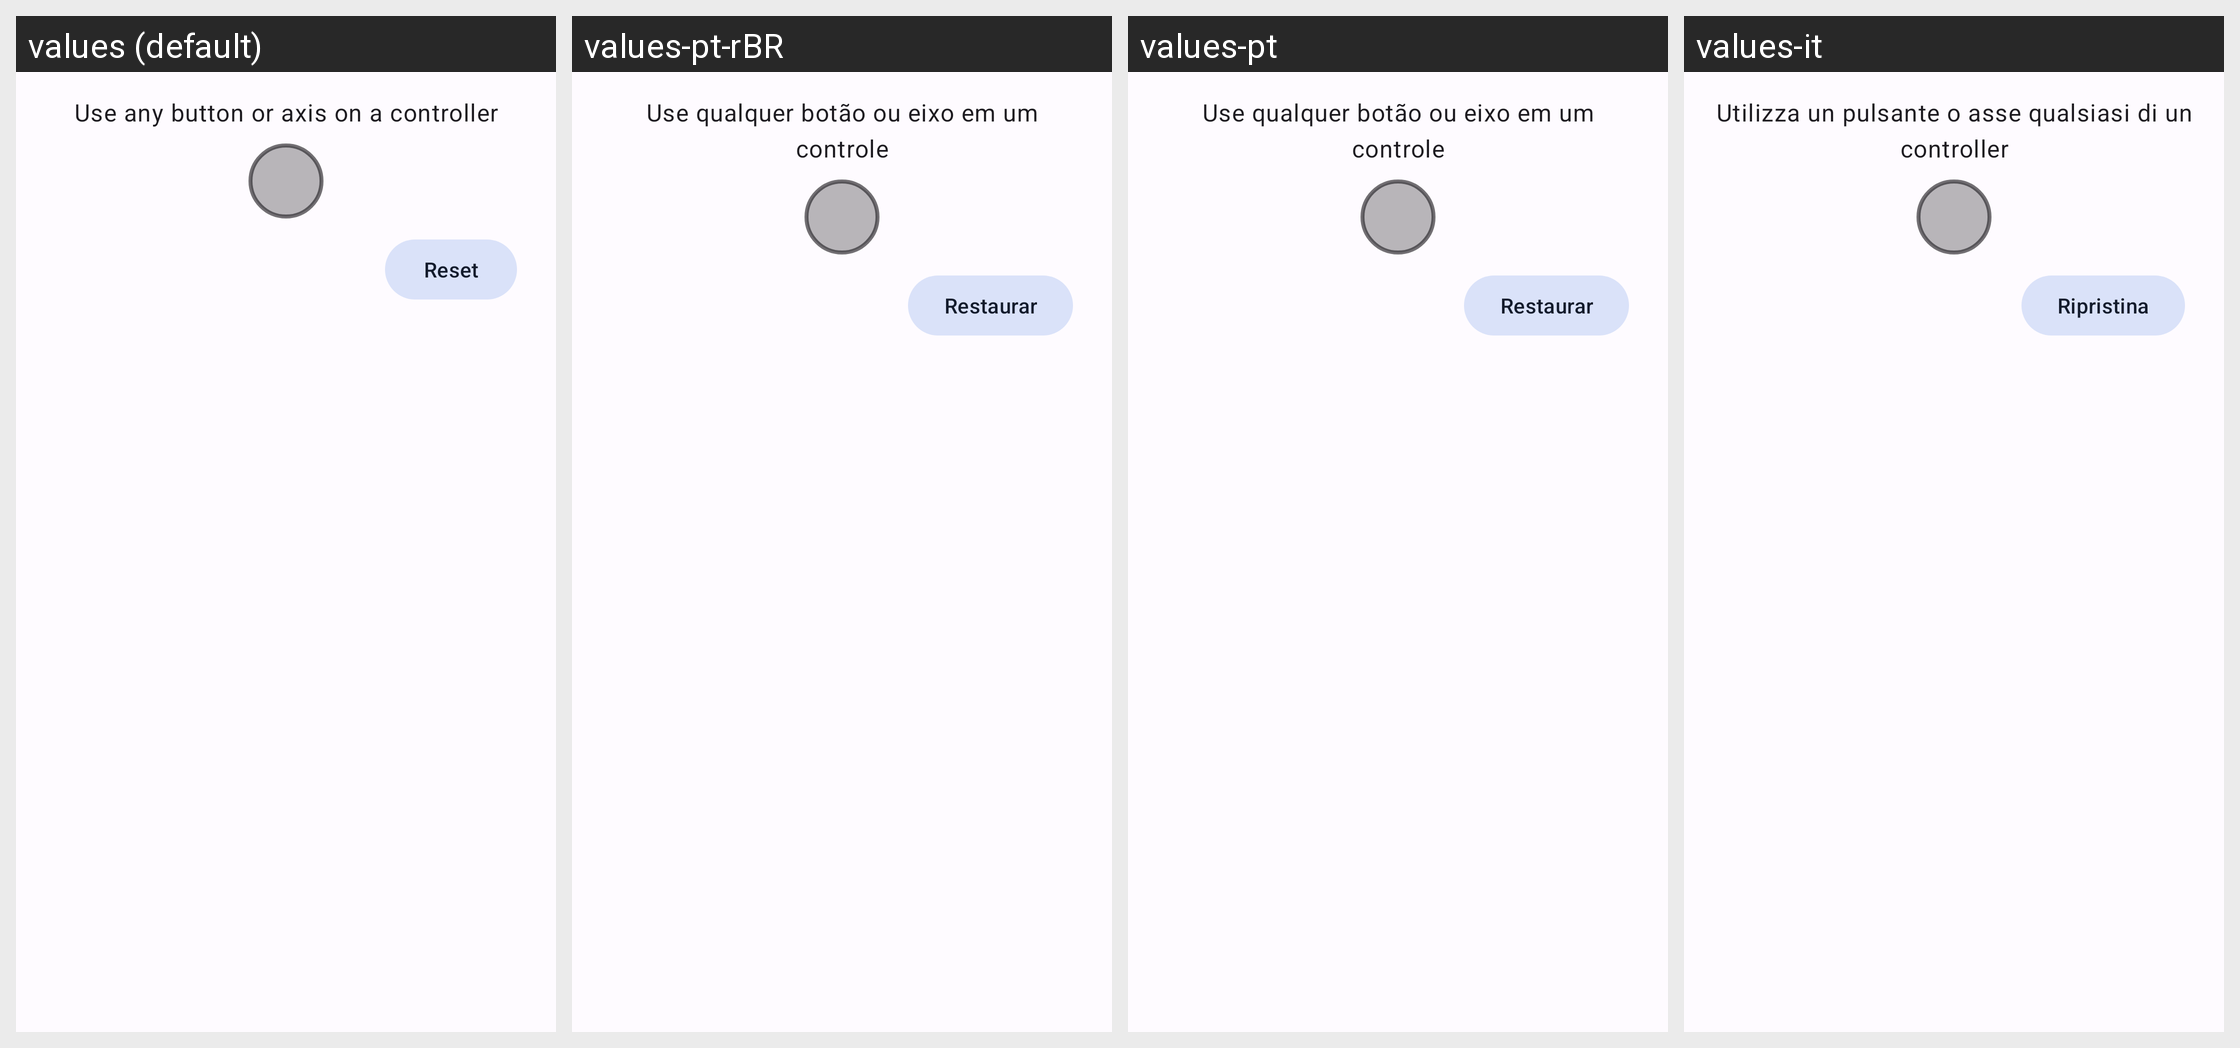

This grid shows one Android layout under several languages. Give, for every string resource on the screen, its name, the default text and each shown locale's text.
Android screen res/layout/button_dialog.xml rendered under 4 locales, left to right: values (default), values-pt-rBR, values-pt, values-it. Device: Nexus 5 (rendered at 1080×1920; each locale shown at half size, 540×960, under a caption strip naming it); theme AppTheme.
Other locales in the repository, not shown: values-ar, values-ckb, values-cmn, values-de, values-el, values-es, values-fr, values-hr, values-hu, values-in, values-ja, values-ko, values-pl, values-ru, values-ta, values-vi.
Strings drawn on this screen, with the default value and each locale's value (text and hints the layout hard-codes, and strings that could not be matched under every locale, appear in the picture but are not listed):

use_button_axis
  values: Use any button or axis on a controller
  values-pt-rBR: Use qualquer botão ou eixo em um controle
  values-pt: Use qualquer botão ou eixo em um controle
  values-it: Utilizza un pulsante o asse qualsiasi di un controller

reset
  values: Reset
  values-pt-rBR: Restaurar
  values-pt: Restaurar
  values-it: Ripristina
